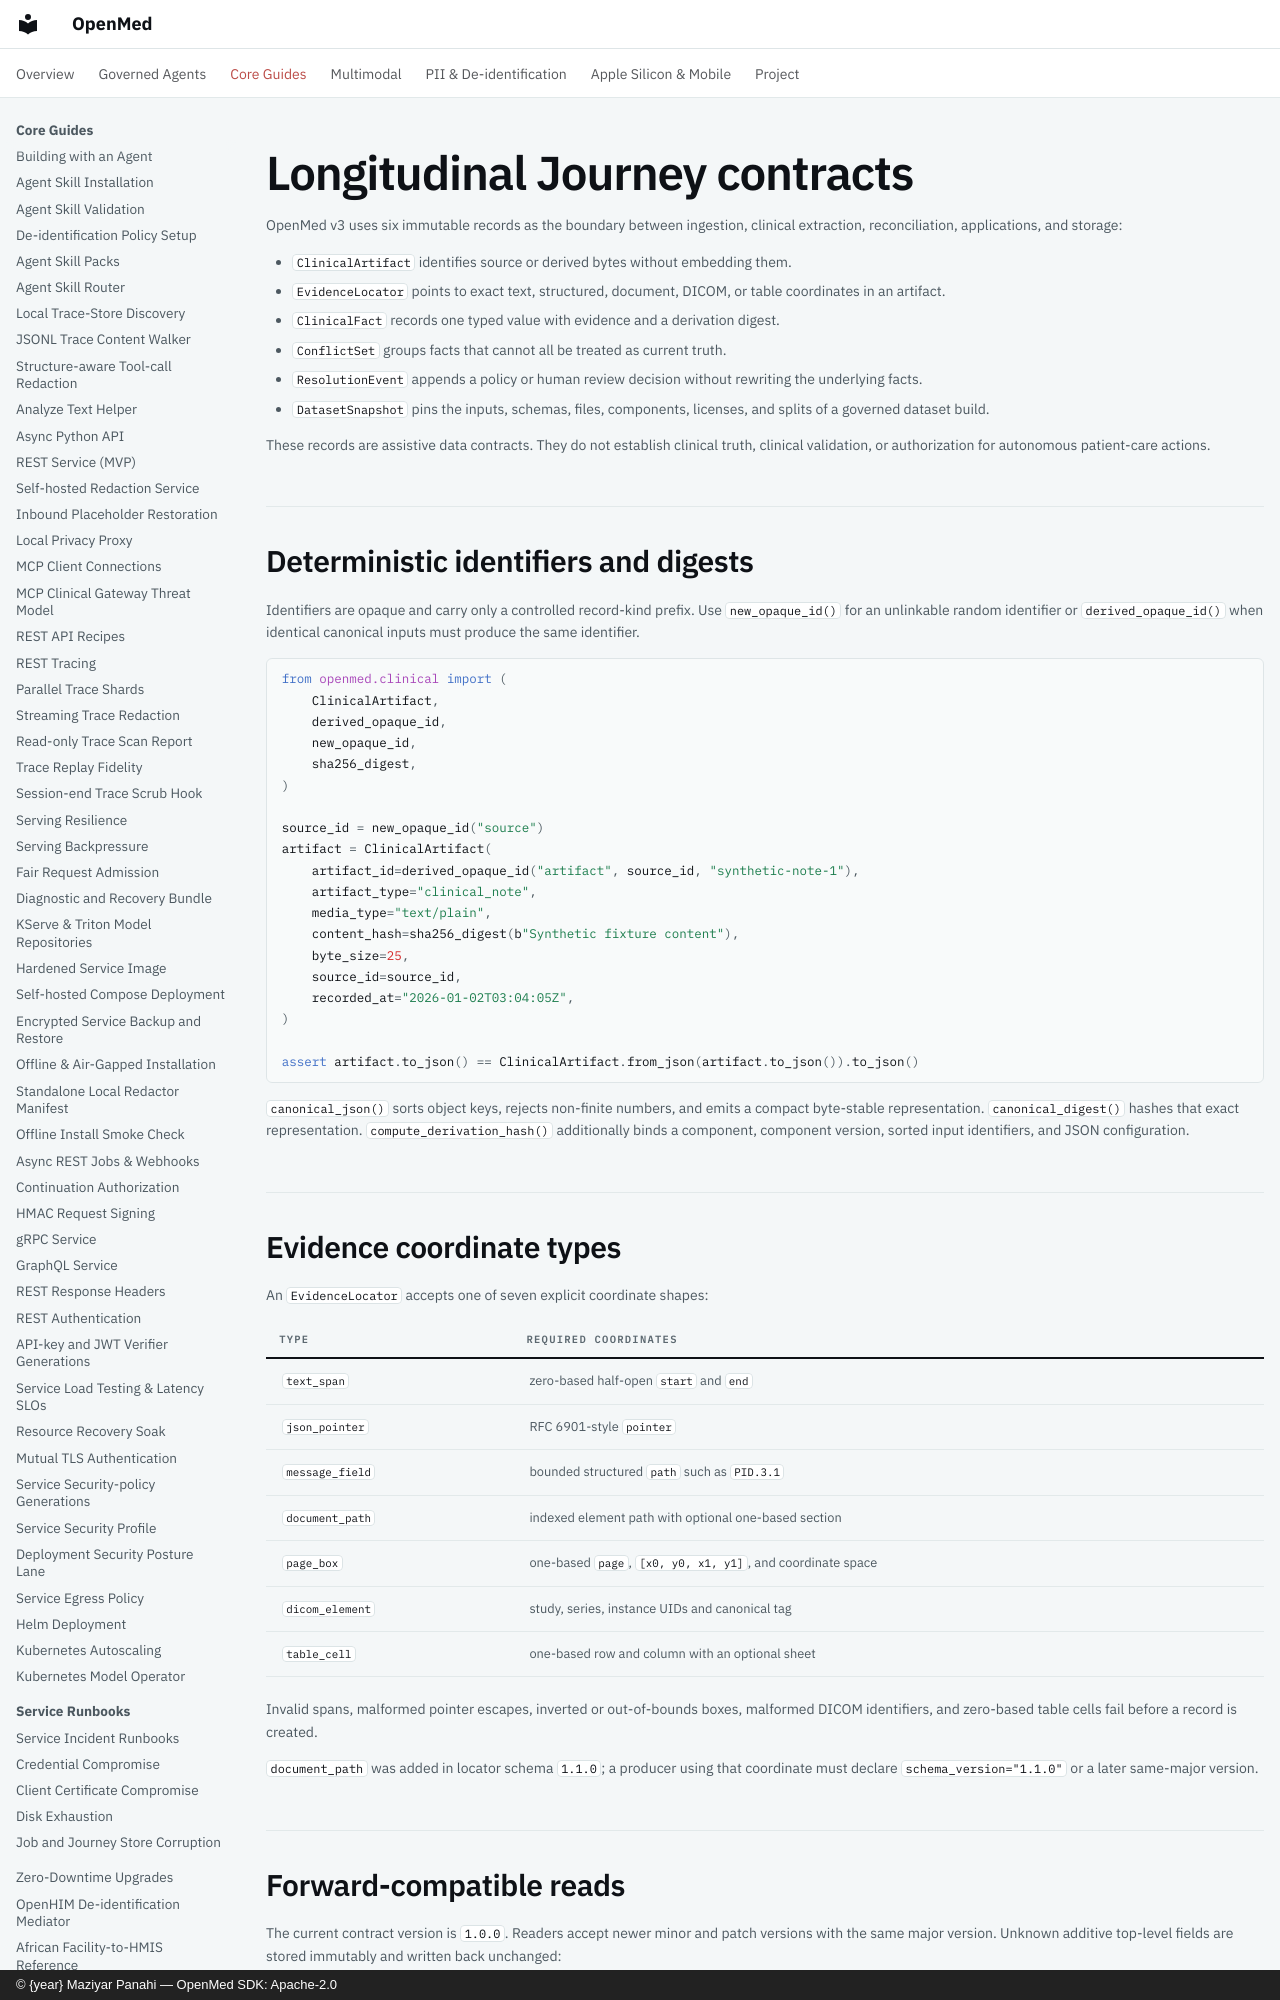

repository: maziyarpanahi/openmed · page: clinical/journey-contracts/index.html · generator: mkdocs · copyright: © {year} Maziyar Panahi — OpenMed SDK: Apache-2.0

# Longitudinal Journey contracts

OpenMed v3 uses six immutable records as the boundary between ingestion,
clinical extraction, reconciliation, applications, and storage:

- `ClinicalArtifact` identifies source or derived bytes without embedding them.
- `EvidenceLocator` points to exact text, structured, document, DICOM, or table
  coordinates in an artifact.
- `ClinicalFact` records one typed value with evidence and a derivation digest.
- `ConflictSet` groups facts that cannot all be treated as current truth.
- `ResolutionEvent` appends a policy or human review decision without rewriting
  the underlying facts.
- `DatasetSnapshot` pins the inputs, schemas, files, components, licenses, and
  splits of a governed dataset build.

These records are assistive data contracts. They do not establish clinical
truth, clinical validation, or authorization for autonomous patient-care
actions.
